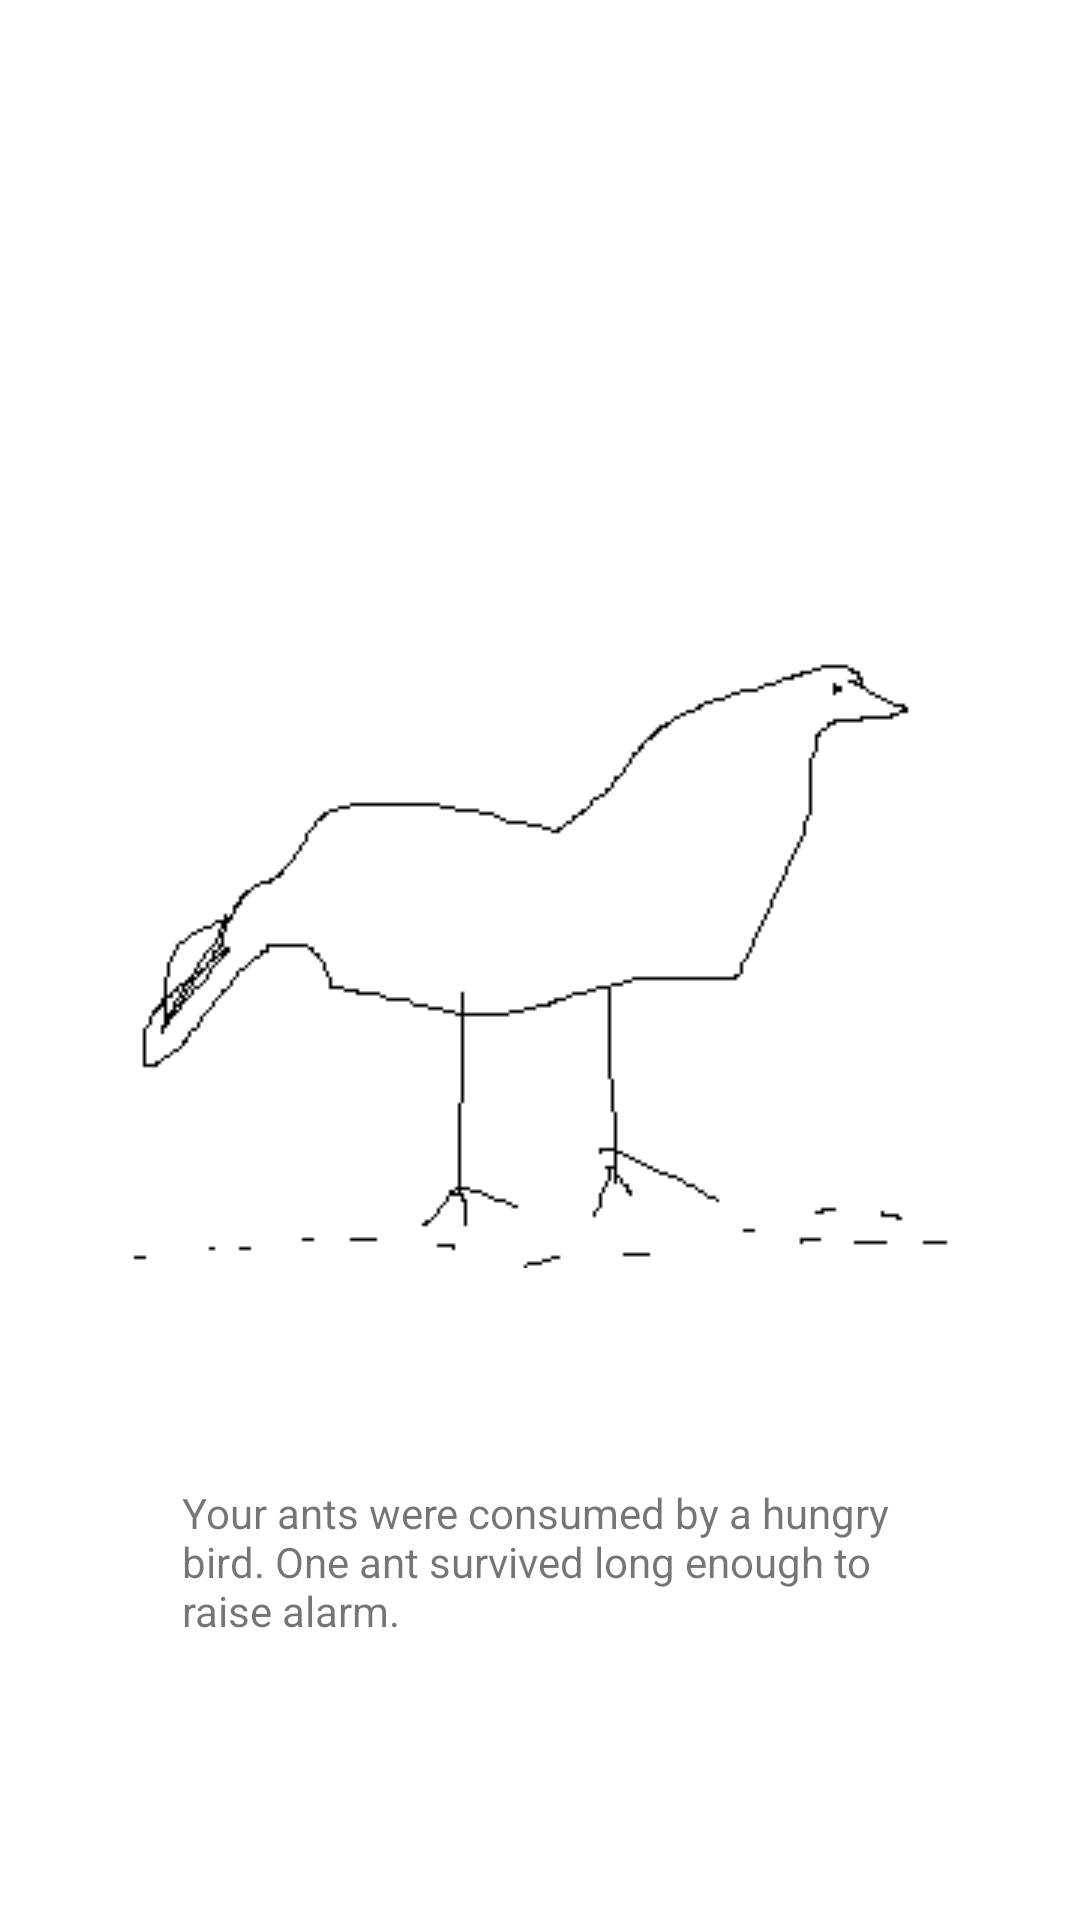

Layout XML and referenced resources for this Android screen:
<!-- AndroidManifest.xml: application theme Theme.AntWorld -->
<!-- res/layout/activity_picture_event.xml -->
<?xml version="1.0" encoding="utf-8"?>
<androidx.constraintlayout.widget.ConstraintLayout xmlns:android="http://schemas.android.com/apk/res/android"
    xmlns:app="http://schemas.android.com/apk/res-auto"
    xmlns:tools="http://schemas.android.com/tools"
    android:layout_width="match_parent"
    android:layout_height="match_parent"
    tools:context=".activities.PictureActivity">

    <ImageView
        android:id="@+id/imageView"
        android:layout_width="wrap_content"
        android:layout_height="wrap_content"
        android:onClick="onPictureClick"
        app:layout_constraintBottom_toBottomOf="parent"
        app:layout_constraintEnd_toEndOf="parent"
        app:layout_constraintStart_toStartOf="parent"
        app:layout_constraintTop_toTopOf="parent"
        app:srcCompat="@drawable/bird" />

    <TextView
        android:id="@+id/textView3"
        android:layout_width="239dp"
        android:layout_height="82dp"
        android:layout_marginTop="72dp"
        android:text="@string/event_bird_kill"
        app:layout_constraintEnd_toEndOf="parent"
        app:layout_constraintStart_toStartOf="parent"
        app:layout_constraintTop_toBottomOf="@+id/imageView" />
</androidx.constraintlayout.widget.ConstraintLayout>
<!-- resources referenced by this layout -->
<resources>
  <!-- drawable bird: png bitmap (drawable, 2583 bytes) -->
  <string name="event_bird_kill">Your ants were consumed by a hungry bird.  One ant survived long enough to raise alarm.</string>
  <style name="Theme.AntWorld" parent="Theme.MaterialComponents.DayNight.DarkActionBar">
          
          <item name="colorPrimary">@color/purple_500</item>
          <item name="colorPrimaryVariant">@color/purple_700</item>
          <item name="colorOnPrimary">@color/white</item>
          
          <item name="colorSecondary">@color/teal_200</item>
          <item name="colorSecondaryVariant">@color/teal_700</item>
          <item name="colorOnSecondary">@color/black</item>
          
          <item name="android:statusBarColor" tools:targetApi="l">?attr/colorPrimaryVariant</item>
          
      </style>
  <!-- not gathered from this repository: default colours our renderer supplied (Android Studio template values) -->
  <color name="purple_500">#FF6200EE</color>
  <color name="purple_700">#FF3700B3</color>
  <color name="teal_200">#FF03DAC5</color>
  <color name="teal_700">#FF018786</color>
  <color name="black">#FF000000</color>
  <color name="white">#FFFFFFFF</color>
</resources>
